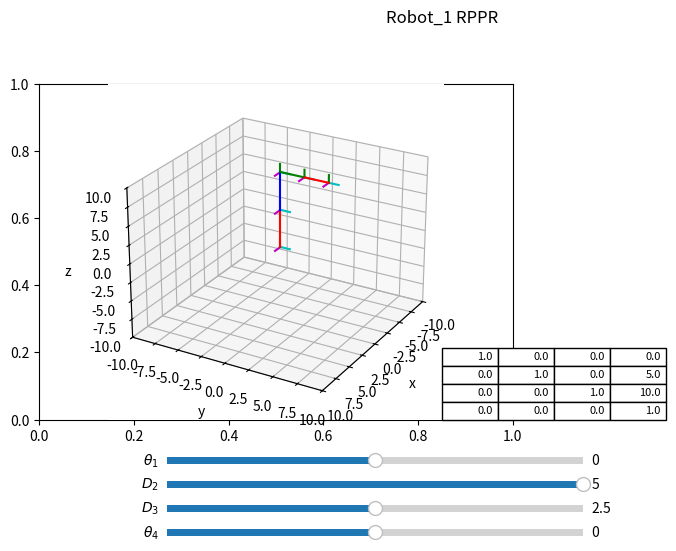

Here is the Python script that generated this plot:
# Universidad Autónoma Chapingo
# Cinemática de robots 
# [redacted]
# [redacted]
# 7° 7

# Importamos las librerías a ocupar
import numpy as np 
import matplotlib.pyplot as plt 
from mpl_toolkits import mplot3d
from matplotlib import cm
from matplotlib.widgets import Slider


#CONFIGURACION DE LOS PLOTS
fig, ax = plt.subplots()
plt.subplots_adjust(left = 0, bottom = 0.3, right= 0.74, top = 1)
ax = plt.axes(projection = "3d")


# MATRICES DE ROTACIÓN
# Creamos una función en la cual establecemos la matriz de rotación en x
def matriz_rotacion_x(grados):
	rad = grados/180*np.pi 
	rotacion = np.array([[1    ,0                     , 0,0],
					     [0    ,np.cos(rad), -np.sin(rad),0],
			    		 [0    ,np.sin(rad), np.cos(rad), 0],
						 [0	   ,	      0,			0,1]])
	return rotacion

# Creamos una función en la cual establecemos la matriz de rotación en y
def matriz_rotacion_y(grados):
	rad = grados/180*np.pi 
	rotacion = np.array([[np.cos(rad), 0, -np.sin(rad),0],
						 [0,           1,            0,0],
						 [np.sin(rad), 0,  np.cos(rad),0],
						 [ 0,		0,		0,			1]])
	return rotacion

# Creamos una función en la cual establecemos la matriz de rotación en z
def matriz_rotacion_z(grados):
	rad = grados/180*np.pi
	rotacion = np.array([[np.cos(rad),-np.sin(rad),0,0],
						[np.sin(rad), np.cos(rad),0,0],
						[		   0,           0,1,0],
						[0,			0,		0,		1]])
	return rotacion

#MATRICES DE TRASLACIÓN
# Creamos una función en la cual establecemos la matriz de traslación en x
def matriz_traslacion_x(x):
	traslacion = np.array([[1,0,0,x],
						  [0,1,0,0],
						  [0,0,1,0],
						  [0,0,0,1]])
	return traslacion

# Creamos una función en la cual establecemos la matriz de traslación en y
def matriz_traslacion_y(y):
	traslacion = np.array([[1,0,0,0],
						   [0,1,0,y],
						   [0,0,1,0],
						   [0,0,0,1]])
	return traslacion

# Creamos una función en la cual establecemos la matriz de traslación en z
def matriz_traslacion_z(z):
	traslacion = np.array([[1,0,0,0],
						  [0,1,0,0],
						  [0,0,1,z],
						  [0,0,0,1]])
	return traslacion

# Creamos una función en la cual establecemos las configuraciones de la gráfica
def configuracion_grafica():
	plt.title("Robot_1 RPPR", x = 0, y = 27)
	ax.set_xlim(-10,10)
	ax.set_xlabel("x")
	ax.set_ylim(-10,10)
	ax.set_ylabel("y")
	ax.set_zlim(-10,10)
	ax.set_zlabel("z")
	ax.view_init(elev=25,azim=30)


	#SISTEMA MOVIL
def sistema_cordenadas_movil(matriz_rotacionz):
	# Definimos los parámetros del sistema de coordenadas
	r_11 = matriz_rotacionz[0,0]
	r_12 = matriz_rotacionz[1,0]
	r_13 = matriz_rotacionz[2,0]
	r_21 = matriz_rotacionz[0,1]
	r_22 = matriz_rotacionz[1,1]
	r_23 = matriz_rotacionz[2,1]
	r_31 = matriz_rotacionz[0,2]
	r_32 = matriz_rotacionz[1,2]
	r_33 = matriz_rotacionz[2,2]

	dx = matriz_rotacionz[0,3]
	dy = matriz_rotacionz[1,3]
	dz = matriz_rotacionz[2,3]

	ax.plot3D([dx,dx+r_11],[dy,dy+r_12],[dz,dz+r_13], color = "m")
	ax.plot3D([dx,dx+r_21],[dy,dy+r_22],[dz,dz+r_23], color = "c")
	ax.plot3D([dx,dx+ r_31],[dy,dy+r_32],[dz,dz+r_33], color = "green")

# Denavit Hatemberg
# Creamos una función para usar los parametros de Denavit Hatemberg
def dh(theta_i,d_i,a_i,alpha_i):
	MT = A1 = matriz_rotacion_y(theta_i)@matriz_traslacion_y(d_i)@matriz_traslacion_x(a_i)@matriz_rotacion_x(alpha_i)
	return MT

def dh2(theta_i,d_i,a_i,alpha_i):
	MT = A1 = matriz_rotacion_z(theta_i)@matriz_traslacion_z(d_i)@matriz_traslacion_x(a_i)@matriz_rotacion_x(alpha_i)
	return MT

# Creamos una función la cual contenga los parametros para el robot que ocuparemos
def Robot_CSV(theta1,d1,a1,alpha1,theta2,d2,a2,alpha2,theta3,d3,a3,alpha3,theta4,d4,a4,alpha4):
	# Establecemos la posición de los eslabones y establecemos su sentido de giro según sea el caso
	A0 = np.eye(4)
	A_0_1 = dh2(theta1,d1,a1,alpha1)
	A_1_2= dh2(theta2,d2,a2,alpha2)
	A_1_3= dh(theta3,d3,a3,alpha3)
	A_1_4= dh(theta4,d4,a4,alpha4)

	A_0_2 = A_0_1@A_1_2
	A_0_3 = A_0_2@A_1_3
	A_0_4 = A_0_3@A_1_4

	sistema_cordenadas_movil(A0)  # Colocamos un sitema de coordenadas en el punto A0
	sistema_cordenadas_movil(A_0_1)  # Colocamos un sitema de coordenadas en el punto 0A1
	sistema_cordenadas_movil(A_0_2)  # Colocamos un sitema de coordenadas en el punto 0A2
	sistema_cordenadas_movil(A_0_3)  # Colocamos un sitema de coordenadas en el punto 0A3
	sistema_cordenadas_movil(A_0_4)  # Colocamos un sitema de coordenadas en el punto 0A4

	ax.plot3D([A0[0,3],A_0_1[0,3]],[A0[1,3],A_0_1[1,3]],[A0[2,3],A_0_1[2,3]], color="red")
	ax.plot3D([A_0_1[0,3],A_0_2[0,3]],[A_0_1[1,3],A_0_2[1,3]],[A_0_1[2,3],A_0_2[2,3]], color="blue")
	ax.plot3D([A_0_2[0,3],A_0_3[0,3]],[A_0_2[1,3],A_0_3[1,3]],[A_0_2[2,3],A_0_3[2,3]], color="green")
	ax.plot3D([A_0_3[0,3],A_0_4[0,3]],[A_0_3[1,3],A_0_4[1,3]],[A_0_3[2,3],A_0_4[2,3]], color="red")
	return A_0_4


#DIBUJO DE ROBOT CON SLIDERS
def actualizacion_juntas(val):
		
		ax.cla()
		configuracion_grafica()

		theta_1 = sld_ang_1.val
		theta_2 = sld_ang_2.val
		theta_3 = sld_ang_3.val
		theta_4 = sld_ang_4.val
		
		#PARAMETROS PARA PASARLE AL ROBOT
		Matriz_TH=Robot_CSV(theta_1,5,0,0,0,theta_2,0,0,0,theta_3,0,0,theta_4,2.5,0,0)
		x=0
		y=0
		while x<4:
			while y<4:
				tabla._cells[(x,y)]._text.set_text(np.round(Matriz_TH[x,y],3))
				y=y+1
			y=0
			x=x+1

		 

#Configuración de los sliders
ax1 = plt.axes([0.2,0.20,0.65,0.03])
ax2 = plt.axes([0.2,0.15,0.65,0.03])
ax3 = plt.axes([0.2,0.1,0.65,0.03])
ax4 = plt.axes([0.2,0.05,0.65,0.03])

axT = plt.axes([0.63,0.3,0.07,0.03])

# Definimos el nombre de los sliders así como sus límites y su valor inicial
sld_ang_1 = Slider(ax1, r'$\theta_1$',-180,180,valinit = 0)
sld_ang_2 = Slider(ax2, r'$D_2$',0,5,valinit = 5)
sld_ang_3 = Slider(ax3, r'$D_3$',0,5,valinit = 2.5)
sld_ang_4 = Slider(ax4, r'$\theta_4$',-180,180,valinit = 0)

# Llamamos a la función del brazo del robot para que se muestre con sus valores iniciales
configuracion_grafica()
Matriz_TH=Robot_CSV(0,5,0,0,0,5,0,0,0,2.5,0,0,0,2.5,0,0)
tabla=plt.table(cellText=np.round(Matriz_TH,3),bbox=[0,0,5,5],loc='center')
tabla.auto_set_font_size(False)
tabla.set_fontsize(8)
axT.axis('off')

# Llammamos a la funcion de actualización de juntas en base a los valores de los sliders
configuracion_grafica()
sld_ang_1.on_changed(actualizacion_juntas)
sld_ang_2.on_changed(actualizacion_juntas)
sld_ang_3.on_changed(actualizacion_juntas)
sld_ang_4.on_changed(actualizacion_juntas)



plt.show()
